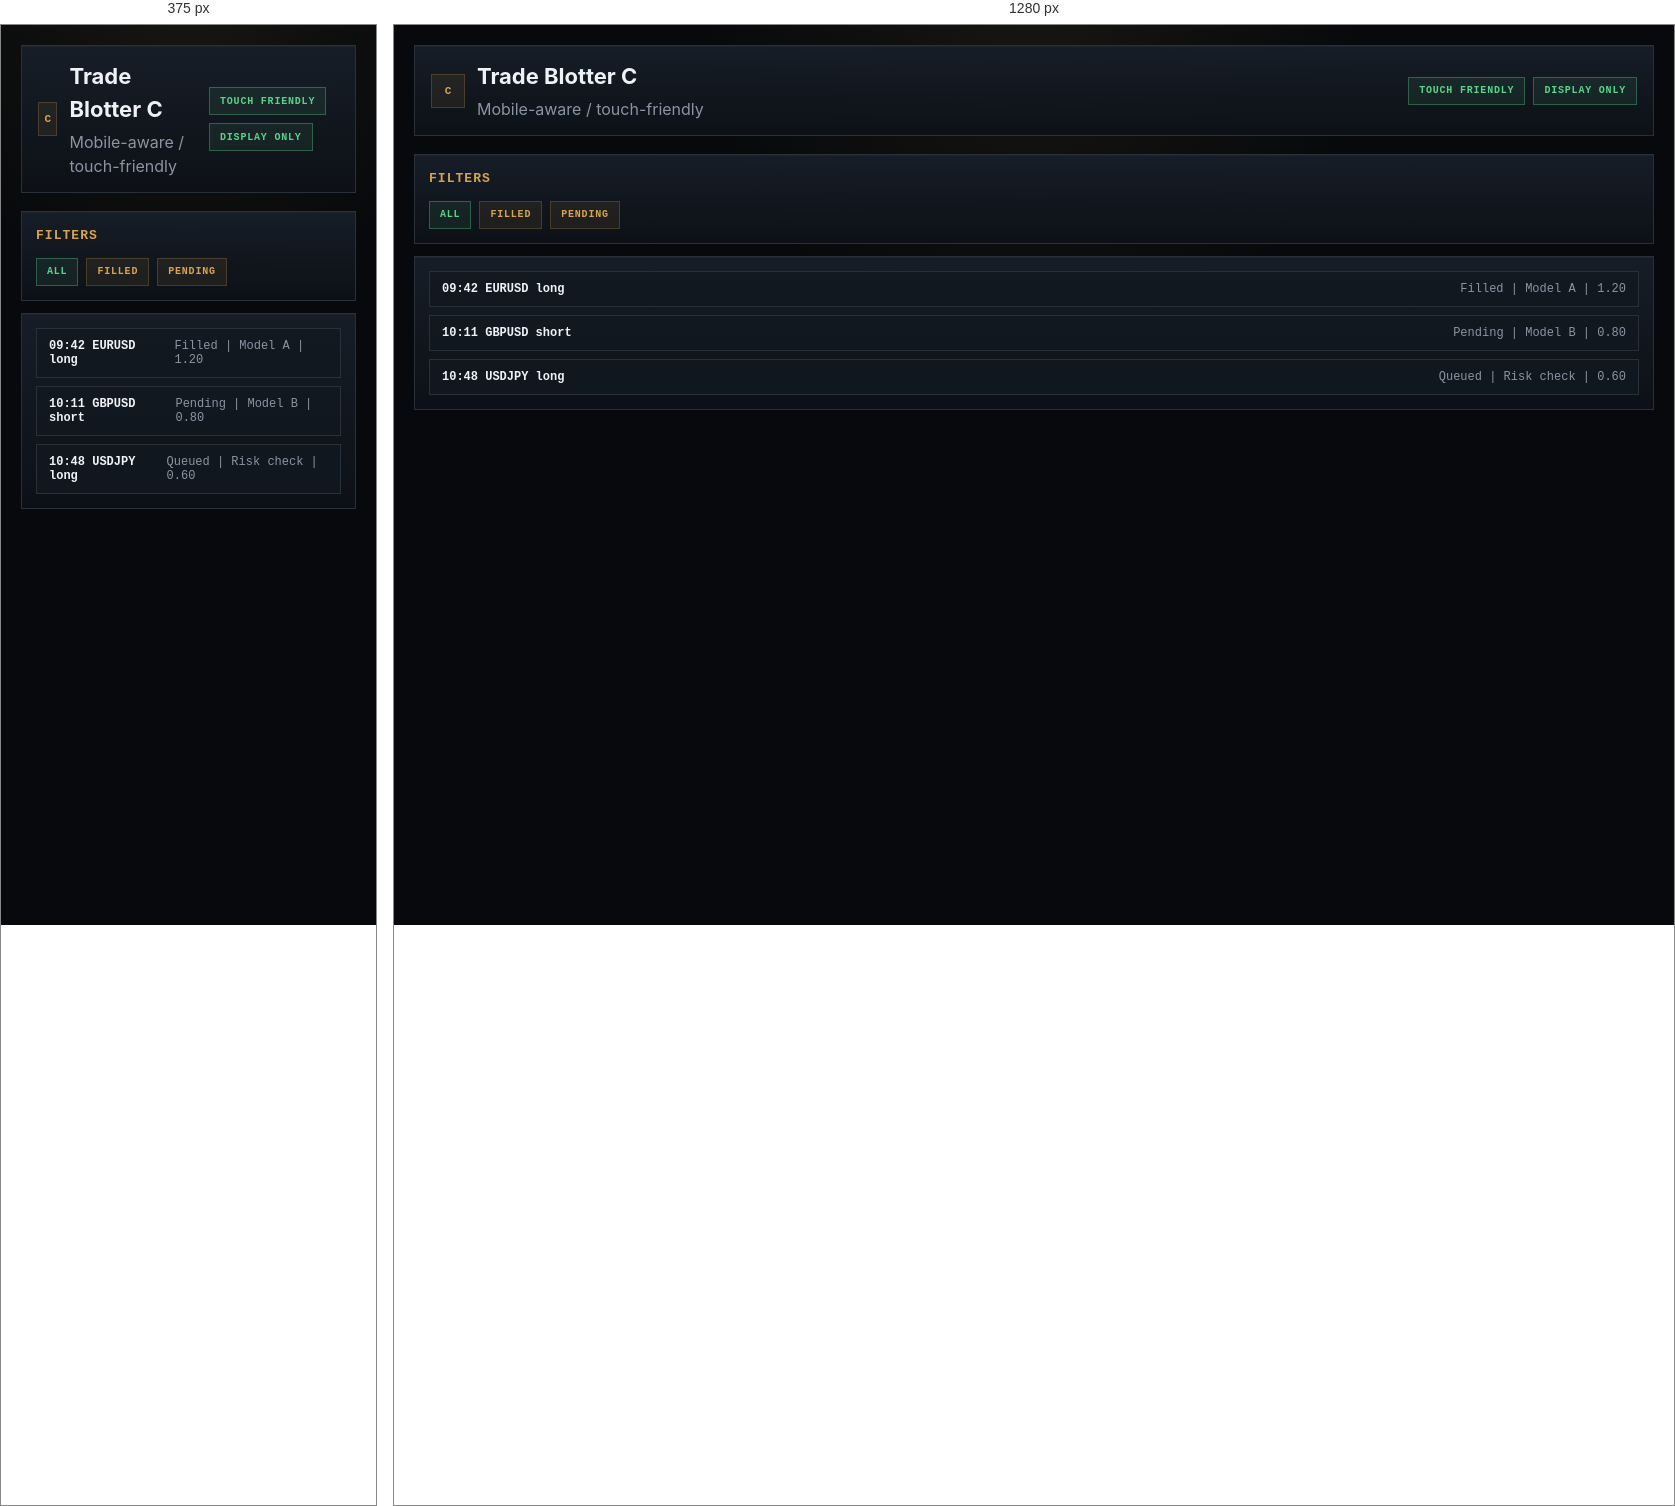
Rendered at 375 px and 1280 px, left to right.

<!-- file: blotter-c.html -->
<!doctype html>
<html lang="en">
  <head>
    <meta charset="utf-8" />
    <meta name="viewport" content="width=device-width, initial-scale=1" />
    <title>Blotter C</title>
    <link rel="stylesheet" href="../assets/mellytrade-terminal.css" />
  </head>
  <body>
    <div class="page">
      <div class="shell">
        <header class="topbar">
          <div class="brand"><div class="brand-mark">C</div><div class="brand-copy"><h1>Trade Blotter C</h1><p>Mobile-aware / touch-friendly</p></div></div>
          <div class="safety-badges"><span class="badge ok">Touch friendly</span><span class="badge ok">Display only</span></div>
        </header>
        <section class="stack">
          <div class="panel">
            <div class="panel-header"><h2>Filters</h2></div>
            <div class="filter-row"><span class="pill ok">All</span><span class="pill">Filled</span><span class="pill">Pending</span></div>
          </div>
          <div class="panel">
            <div class="list">
              <div class="list-item"><strong>09:42 EURUSD long</strong><span>Filled | Model A | 1.20</span></div>
              <div class="list-item"><strong>10:11 GBPUSD short</strong><span>Pending | Model B | 0.80</span></div>
              <div class="list-item"><strong>10:48 USDJPY long</strong><span>Queued | Risk check | 0.60</span></div>
            </div>
          </div>
        </section>
      </div>
    </div>
  </body>
</html>



/* @media block from mellytrade-terminal.css */
@media (max-width: 1100px) {
  .grid-4,
  .metrics,
  .screen-nav,
  .hero,
  .grid-2,
  .grid-3 {
    grid-template-columns: 1fr;
  }

  table {
    min-width: 760px;
  }
}